The GitHub repository NewbEkansh/agri-genomic-insurance contains a labelled image folder "raw" with 5 categories: bacterial blight, blast, healthy, bacterial leaf blight, leaf blast. Examples follow, each with its label.

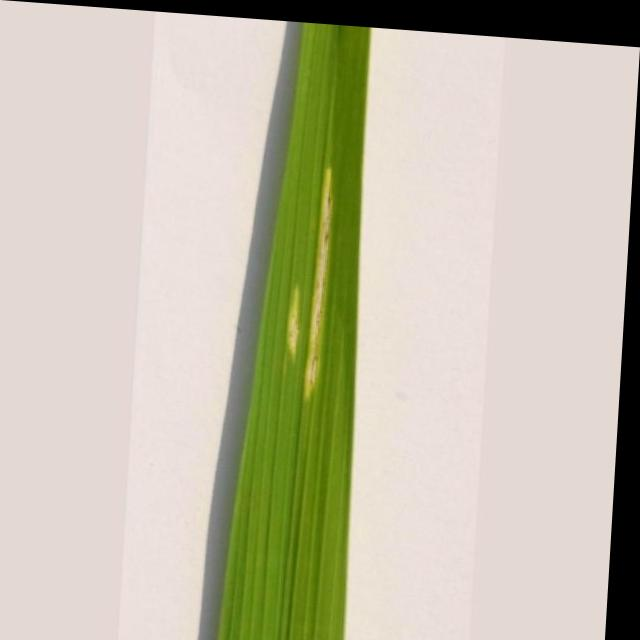
Label: bacterial leaf blight

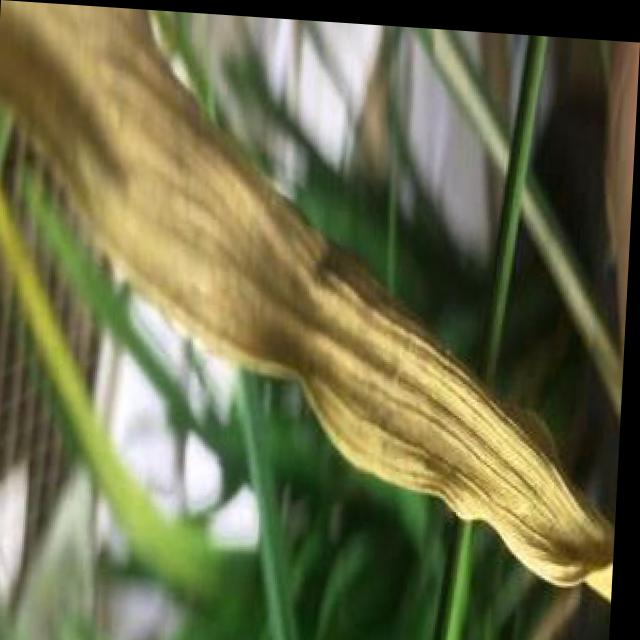
Label: bacterial blight

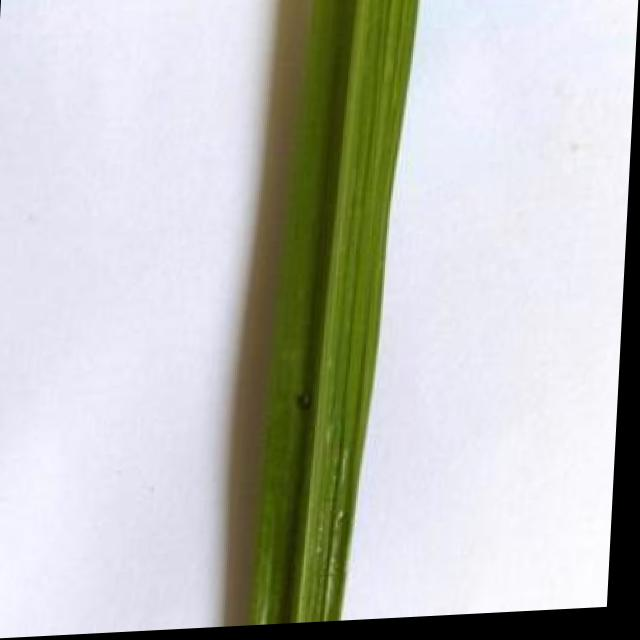
Label: healthy

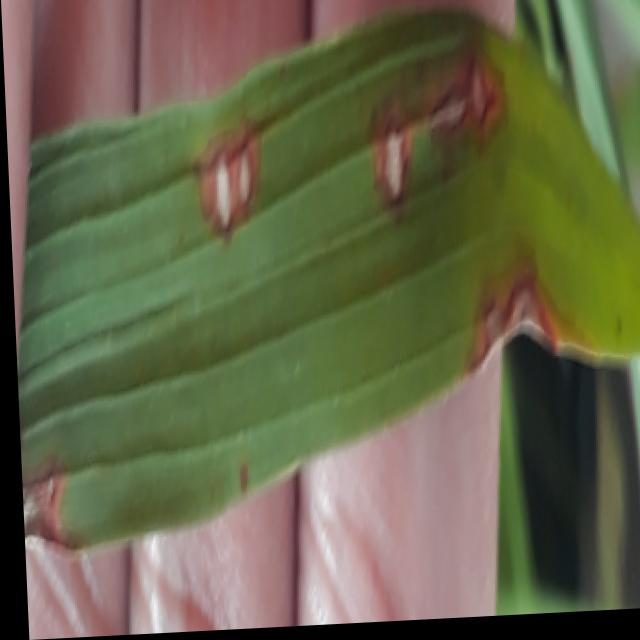
Label: blast

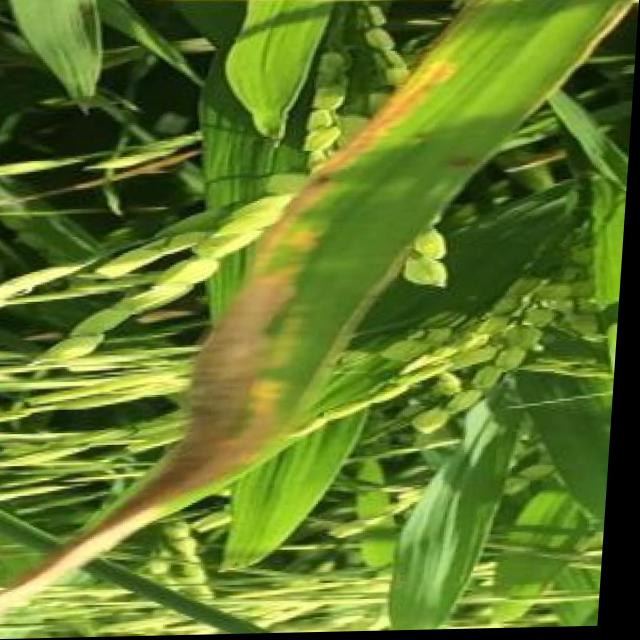
Label: bacterial blight

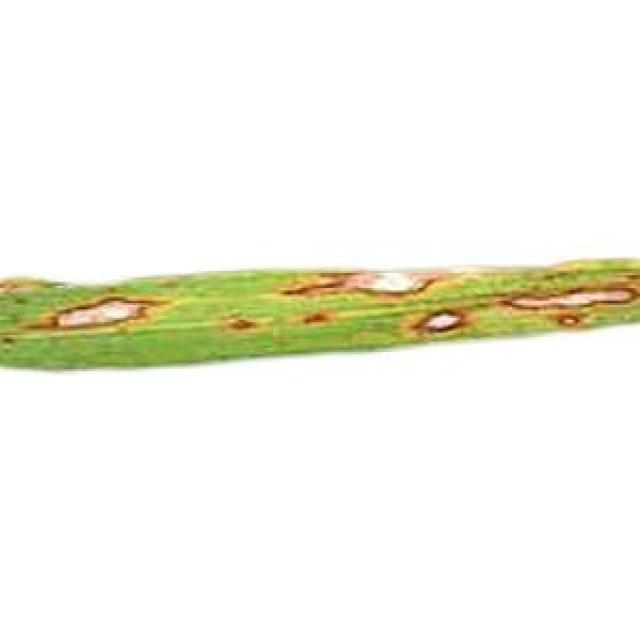
Label: leaf blast
